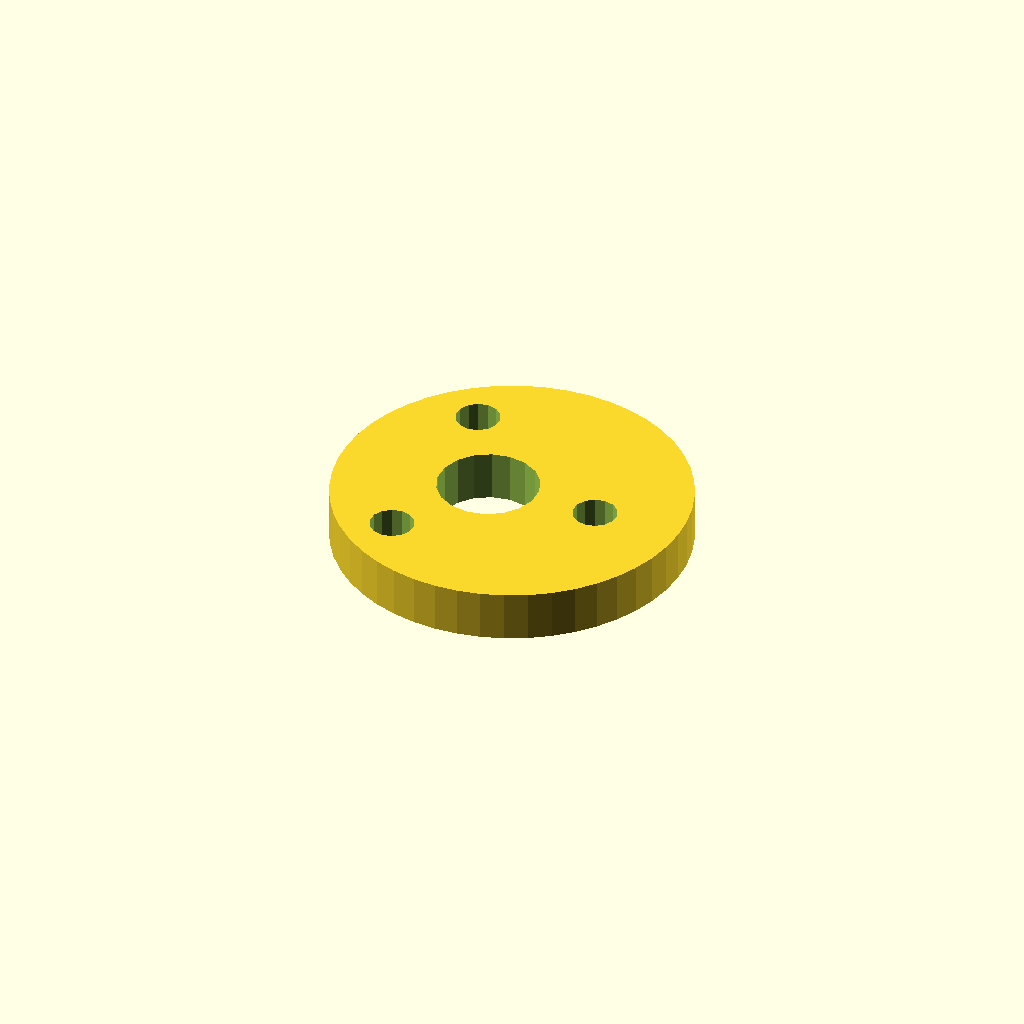
Cell 1: rendered with the file's own defaults.
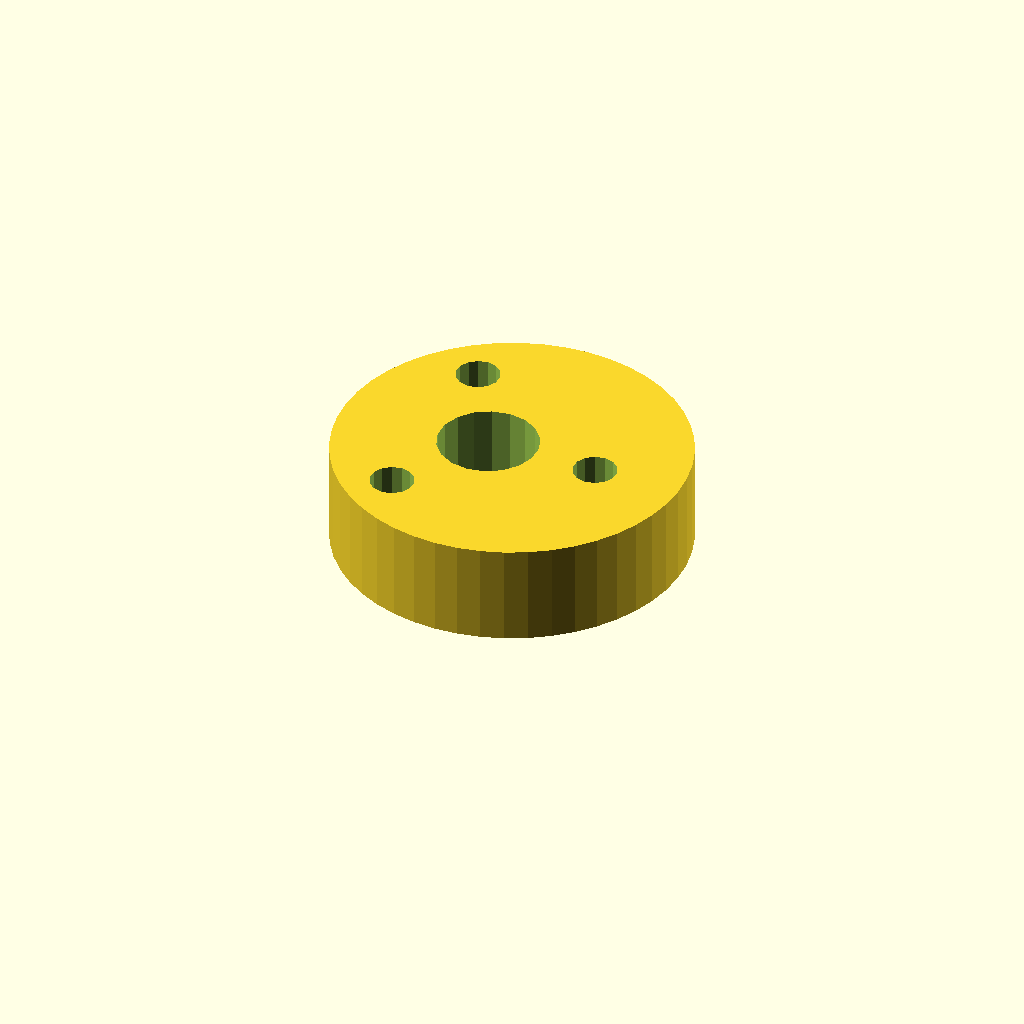
Cell 2: plate_t = 16 (everything else at default).
One fixed orthographic camera (rotation 55°, 0°, 25°; colour scheme Cornfield) for every cell.
Source of the model, optional_data/data/sketch4/camplates/part_0075.scad:
$fn = 32;

// ----------------------------------------------------------------------
// Cam plate: eccentric cam, base R28
// ----------------------------------------------------------------------

// --- parameters (mm) ---
base_r = 28;              // base circle radius
lobe_h = 14;              // cam lobe rise
bore_r = 8;               // shaft bore radius
plate_t = 8;              // plate thickness, Z (extrusion height)
ecc = 4;                  // disc eccentricity
ring_r = 18;              // lightening ring radius
bolt_r = 3.5;             // lightening hole radius

profile = [[56, 28], [55.76, 31.655], [55.046, 35.247], [53.869, 38.715], [52.249, 42], [50.214, 45.045], [47.799, 47.799], [45.045, 50.214], [42, 52.249], [38.715, 53.869], [35.247, 55.046], [31.655, 55.76], [28, 56], [24.345, 55.76], [20.753, 55.046], [17.285, 53.869], [14, 52.249], [10.955, 50.214], [8.201, 47.799], [5.786, 45.045], [3.751, 42], [2.131, 38.715], [0.954, 35.247], [0.24, 31.655], [0, 28], [0.24, 24.345], [0.954, 20.753], [2.131, 17.285], [3.751, 14], [5.786, 10.955], [8.201, 8.201], [10.955, 5.786], [14, 3.751], [17.285, 2.131], [20.753, 0.954], [24.345, 0.24], [28, 0], [31.655, 0.24], [35.247, 0.954], [38.715, 2.131], [42, 3.751], [45.045, 5.786], [47.799, 8.201], [50.214, 10.955], [52.249, 14], [53.869, 17.285], [55.046, 20.753], [55.76, 24.345]];  // primary outline, 48 points, counter clockwise
void_1 = [[31.853, 29.526], [30.857, 32.12], [29.035, 34.217], [26.605, 35.564], [23.86, 35.999], [21.133, 35.469], [18.752, 34.038], [17.003, 31.878], [16.098, 29.251], [16.147, 26.474], [17.143, 23.88], [18.965, 21.783], [21.395, 20.436], [24.14, 20.001], [26.867, 20.531], [29.248, 21.962], [30.997, 24.122], [31.902, 26.749]];  // shaft bore, 18 points
void_2 = [[45.436, 28.668], [44.806, 30.092], [43.62, 31.103], [42.113, 31.498], [40.584, 31.201], [39.336, 30.27], [38.615, 28.889], [38.564, 27.332], [39.194, 25.908], [40.38, 24.897], [41.887, 24.502], [43.416, 24.799], [44.664, 25.73], [45.385, 27.111]];  // lightening hole 1, 14 points
void_3 = [[18.436, 44.256], [17.806, 45.681], [16.62, 46.691], [15.113, 47.087], [13.584, 46.789], [12.336, 45.858], [11.615, 44.477], [11.564, 42.921], [12.194, 41.496], [13.38, 40.486], [14.887, 40.09], [16.416, 40.388], [17.664, 41.319], [18.385, 42.699]];  // lightening hole 2, 14 points
void_4 = [[18.436, 13.079], [17.806, 14.504], [16.62, 15.514], [15.113, 15.91], [13.584, 15.612], [12.336, 14.681], [11.615, 13.301], [11.564, 11.744], [12.194, 10.319], [13.38, 9.309], [14.887, 8.913], [16.416, 9.211], [17.664, 10.142], [18.385, 11.523]];  // lightening hole 3, 14 points

// --- the one profile operation ---
difference() {
  linear_extrude(height = plate_t) polygon(points = profile);
  translate([0, 0, -1])
    linear_extrude(height = plate_t + 2) polygon(points = void_1);
  translate([0, 0, -1])
    linear_extrude(height = plate_t + 2) polygon(points = void_2);
  translate([0, 0, -1])
    linear_extrude(height = plate_t + 2) polygon(points = void_3);
  translate([0, 0, -1])
    linear_extrude(height = plate_t + 2) polygon(points = void_4);
}
Customizer parameters (derived from the source; name, type, default, range or options):
base_r: number, default 28
lobe_h: number, default 14
bore_r: number, default 8
plate_t: number, default 8
ecc: number, default 4
ring_r: number, default 18
bolt_r: number, default 3.5
